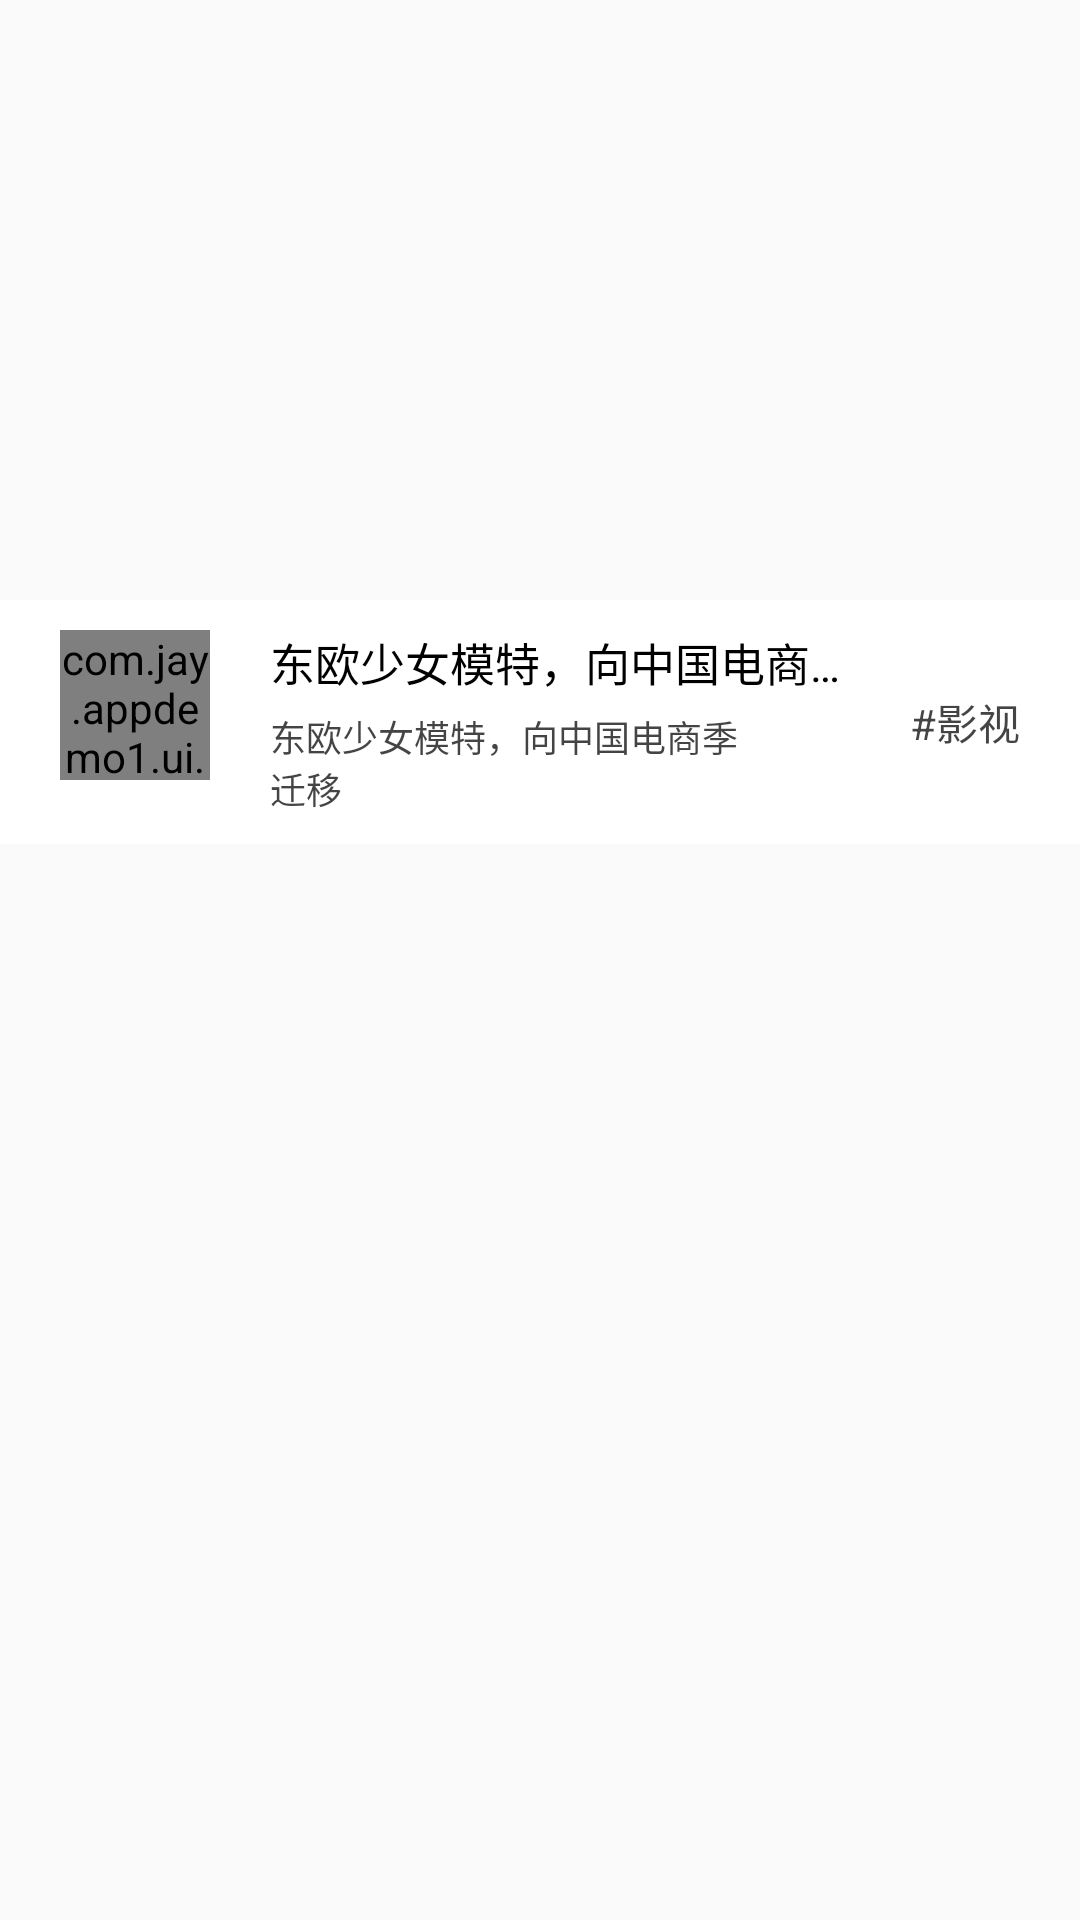

Layout XML and referenced resources for this Android screen:
<!-- AndroidManifest.xml: application theme AppTheme -->
<!-- res/layout/home_item_layout.xml -->
<?xml version="1.0" encoding="utf-8"?>
<RelativeLayout xmlns:android="http://schemas.android.com/apk/res/android"
    android:layout_width="match_parent"
    android:layout_height="match_parent">

    <ImageView
        android:layout_width="match_parent"
        android:layout_height="200dp"
        android:id="@+id/home_item_iv"
        android:scaleType="fitXY" />

    <RelativeLayout
        android:padding="10dp"
        android:background="#fff"
        android:layout_below="@+id/home_item_iv"
        android:layout_width="match_parent"
        android:layout_height="wrap_content">

        <com.jay.appdemo1.ui.view.CricleImageView
            android:layout_marginLeft="10dp"
            android:layout_width="50dp"
            android:layout_height="50dp"
            android:id="@+id/home_item_icon"/>

        <LinearLayout
            android:id="@+id/ll_des_sign"
            android:layout_marginLeft="20dp"
            android:layout_toRightOf="@+id/home_item_icon"
            android:layout_width="200dp"
            android:layout_height="wrap_content"
            android:orientation="vertical">
            <TextView
                android:background="#fff"
                android:textSize="15sp"
                android:textColor="#000"
                android:id="@+id/home_item_tv_title"
                android:layout_width="match_parent"
                android:layout_height="wrap_content"
                android:text="东欧少女模特，向中国电商季迁移"
                android:ellipsize="end"
                android:maxLines="1"/>
            <TextView
                android:paddingTop="5dp"
                android:textSize="12sp"
                android:textColor="#b000"
                android:id="@+id/home_item_tv_des"
                android:layout_width="160dp"
                android:layout_height="wrap_content"
                android:text="东欧少女模特，向中国电商季迁移"/>

        </LinearLayout>

        <TextView
            android:layout_alignParentRight="true"
            android:layout_marginRight="10dp"

            android:layout_centerVertical="true"
            android:layout_width="wrap_content"
            android:layout_height="wrap_content"
            android:textColor="#b000"
            android:id="@+id/home_item_tv_sign"
            android:text="#影视"/>


    </RelativeLayout>


</RelativeLayout>
<!-- resources referenced by this layout -->
<resources>
  <style name="AppTheme" parent="Theme.AppCompat.Light.DarkActionBar">
          
          <item name="colorPrimary">@color/colorPrimary</item>
          <item name="colorPrimaryDark">@color/colorPrimaryDark</item>
          <item name="colorAccent">@color/colorAccent</item>
      </style>
  <color name="colorPrimary">#3F51B5</color>
  <color name="colorPrimaryDark">#303F9F</color>
  <color name="colorAccent">#FF4081</color>
</resources>
